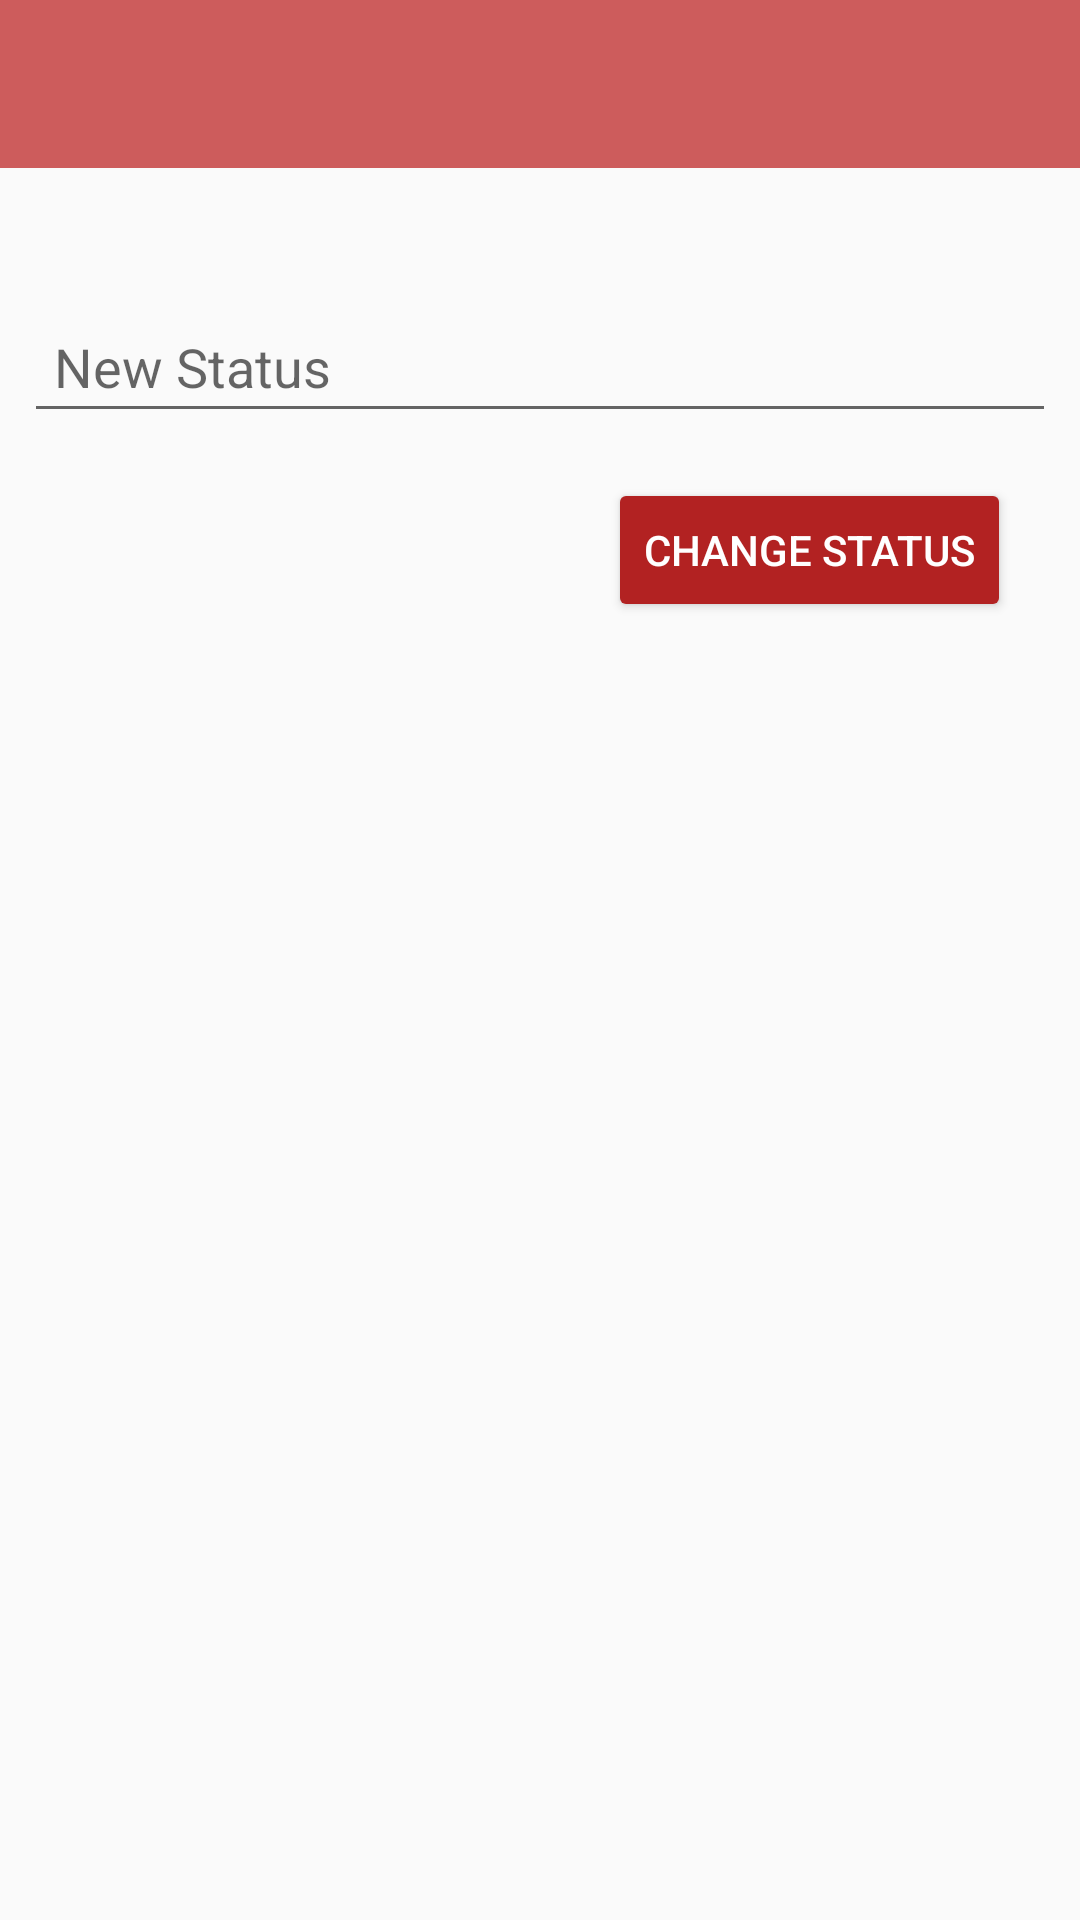

Here is an Android app screen rendered from its layout file. Give the layout XML and the strings, colors and styles it references.
<!-- AndroidManifest.xml: application theme AppTheme -->
<!-- res/layout/activity_status.xml -->
<?xml version="1.0" encoding="utf-8"?>
<RelativeLayout xmlns:android="http://schemas.android.com/apk/res/android"
    xmlns:app="http://schemas.android.com/apk/res-auto"
    xmlns:tools="http://schemas.android.com/tools"
    android:layout_width="match_parent"
    android:layout_height="match_parent"
    tools:context=".StatusActivity">

    <include
        android:id="@+id/status_appBar"
        layout="@layout/app_bar_layout"
        android:layout_width="match_parent"
        android:layout_height="wrap_content" />
    <EditText
        android:layout_width="match_parent"
        android:layout_height="wrap_content"
        android:hint="New Status"
        android:padding="10dp"
        android:layout_marginTop="100dp"
        android:layout_marginRight="8dp"
        android:layout_marginLeft="8dp"
        android:id="@+id/status_input"/>
    <Button
        android:layout_width="wrap_content"
        android:layout_height="wrap_content"
        android:text="Change Status"
        android:layout_below="@id/status_input"
        android:layout_alignRight="@id/status_input"
        android:layout_margin="15dp"
        android:backgroundTint="#B22222"
        android:textColor="#fff"
        android:id="@+id/setting__save_btn"/>

</RelativeLayout>
<!-- res/layout/app_bar_layout.xml (included above) -->
<?xml version="1.0" encoding="utf-8"?>
<androidx.appcompat.widget.Toolbar xmlns:android="http://schemas.android.com/apk/res/android"
     android:layout_width="match_parent"
    android:layout_height="wrap_content"
    android:background="#CD5C5C">

</androidx.appcompat.widget.Toolbar>
<!-- resources referenced by this layout -->
<resources>
  <style name="AppTheme" parent="Theme.AppCompat.Light.NoActionBar">
          
          <item name="colorPrimary">#CD5C5C</item>
          <item name="colorPrimaryDark">#B22222</item>
          <item name="colorAccent">@color/colorAccent</item>
      </style>
  <!-- not gathered from this repository: default colours our renderer supplied (Android Studio template values) -->
  <color name="colorAccent">#FF03DAC5</color>
</resources>
